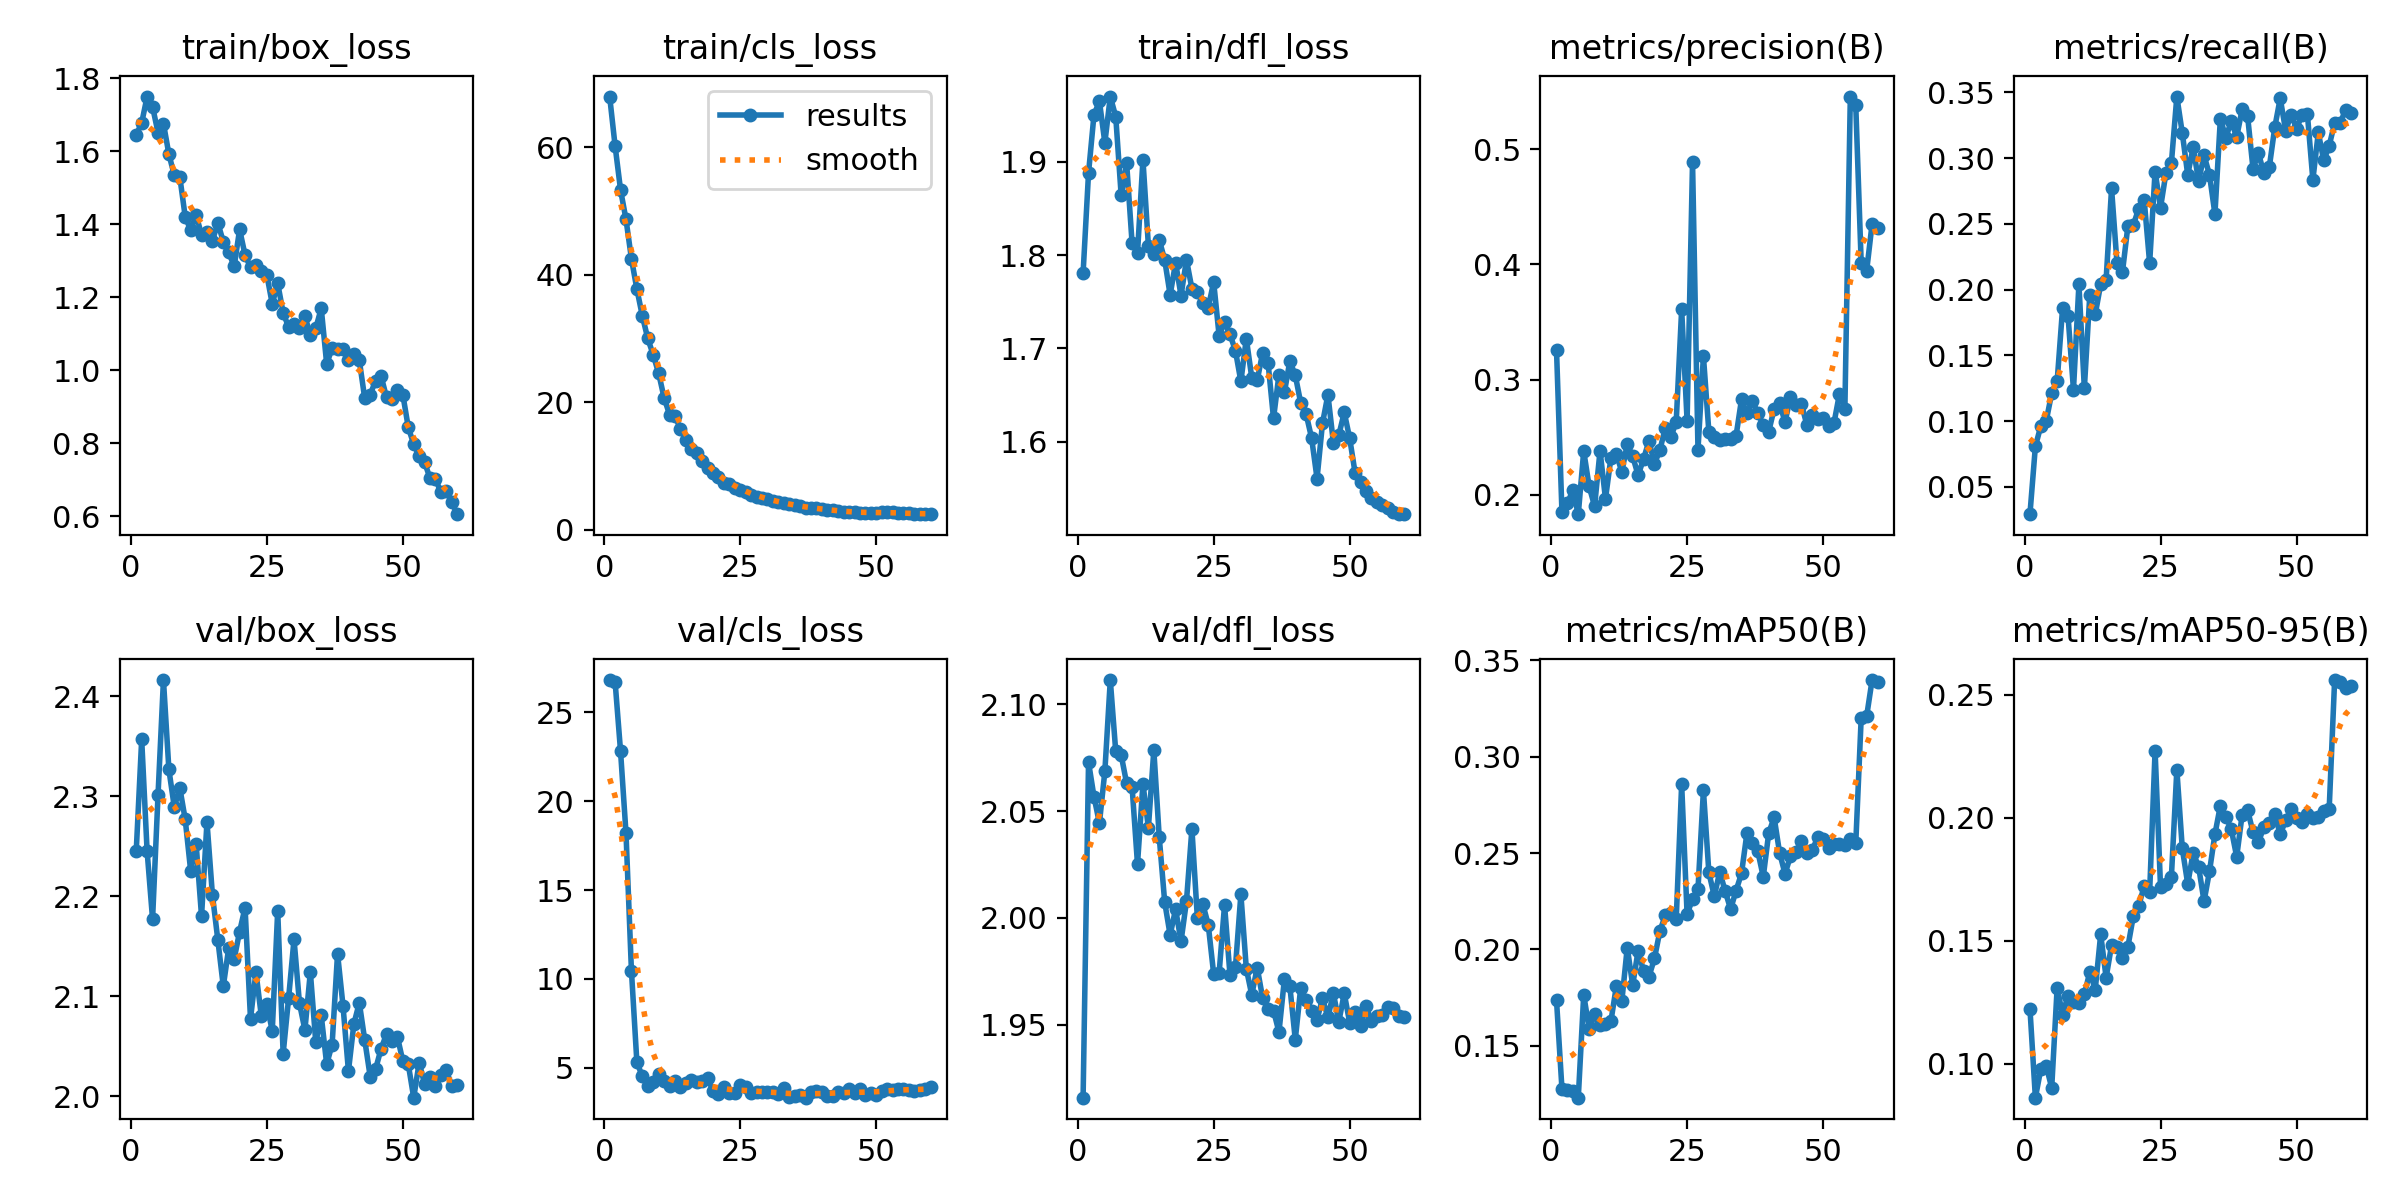

The file beside this chart, header and first rows:
epoch, time, train/box_loss, train/cls_loss, train/dfl_loss, metrics/precision(B), metrics/recall(B), metrics/mAP50(B), metrics/mAP50-95(B), val/box_loss, val/cls_loss, val/dfl_loss, lr/pg0, lr/pg1, lr/pg2
1, 196.4, 1.644, 67.91, 1.781, 0.3254, 0.02918, 0.1735, 0.1225, 2.246, 26.82, 1.916, 0.0004153, 0.0004153, 0.0004153
2, 288.8, 1.677, 60.15, 1.888, 0.1848, 0.08077, 0.1275, 0.08625, 2.357, 26.71, 2.073, 0.0008182, 0.0008182, 0.0008182
3, 381.3, 1.75, 53.28, 1.95, 0.1928, 0.09626, 0.1271, 0.09791, 2.245, 22.81, 2.057, 0.001207, 0.001207, 0.001207
4, 474, 1.722, 48.65, 1.965, 0.2037, 0.1003, 0.1266, 0.09907, 2.177, 18.21, 2.044, 0.001188, 0.001188, 0.001188
5, 566.6, 1.651, 42.47, 1.92, 0.1832, 0.1212, 0.123, 0.09027, 2.301, 10.46, 2.069, 0.001167, 0.001167, 0.001167
6, 658.7, 1.676, 37.72, 1.97, 0.2379, 0.1303, 0.1764, 0.131, 2.416, 5.316, 2.111, 0.001147, 0.001147, 0.001147
7, 751, 1.592, 33.53, 1.948, 0.2072, 0.1858, 0.1587, 0.12, 2.327, 4.517, 2.078, 0.001126, 0.001126, 0.001126
8, 844.1, 1.533, 29.97, 1.864, 0.1901, 0.18, 0.1662, 0.1278, 2.289, 3.964, 2.076, 0.001106, 0.001106, 0.001106
9, 935.8, 1.53, 27.41, 1.899, 0.2382, 0.1239, 0.1607, 0.1252, 2.309, 4.203, 2.063, 0.001085, 0.001085, 0.001085
10, 1028, 1.42, 24.52, 1.813, 0.1965, 0.2039, 0.1612, 0.1249, 2.277, 4.67, 2.061, 0.001064, 0.001064, 0.001064
11, 1120, 1.383, 20.67, 1.802, 0.2321, 0.125, 0.1627, 0.1282, 2.226, 4.255, 2.025, 0.001044, 0.001044, 0.001044
12, 1212, 1.425, 18.04, 1.902, 0.2356, 0.1958, 0.181, 0.1374, 2.253, 3.961, 2.063, 0.001023, 0.001023, 0.001023
13, 1305, 1.371, 17.83, 1.81, 0.2198, 0.1811, 0.173, 0.1302, 2.18, 4.234, 2.042, 0.001002, 0.001002, 0.001002
14, 1397, 1.378, 15.77, 1.802, 0.2439, 0.2041, 0.201, 0.1526, 2.274, 3.893, 2.078, 0.0009819, 0.0009819, 0.0009819
15, 1488, 1.354, 14.02, 1.816, 0.2334, 0.2074, 0.1815, 0.1351, 2.202, 4.156, 2.038, 0.0009612, 0.0009612, 0.0009612
16, 1580, 1.403, 12.69, 1.795, 0.2169, 0.2769, 0.1994, 0.1482, 2.156, 4.313, 2.007, 0.0009406, 0.0009406, 0.0009406
17, 1672, 1.352, 12.01, 1.757, 0.2311, 0.2201, 0.1887, 0.1474, 2.11, 4.216, 1.992, 0.00092, 0.00092, 0.00092
18, 1765, 1.323, 10.76, 1.792, 0.2468, 0.2132, 0.1859, 0.1432, 2.149, 4.257, 2.004, 0.0008994, 0.0008994, 0.0008994
19, 1857, 1.284, 9.597, 1.757, 0.2268, 0.2482, 0.1953, 0.1476, 2.137, 4.426, 1.989, 0.0008787, 0.0008787, 0.0008787
20, 1948, 1.385, 8.854, 1.795, 0.2389, 0.2492, 0.2095, 0.1601, 2.165, 3.686, 2.008, 0.0008581, 0.0008581, 0.0008581
21, 2040, 1.315, 8.219, 1.764, 0.258, 0.2616, 0.2177, 0.1643, 2.189, 3.499, 2.042, 0.0008375, 0.0008375, 0.0008375
22, 2132, 1.282, 7.357, 1.76, 0.2497, 0.2681, 0.2187, 0.1724, 2.078, 3.902, 2, 0.0008169, 0.0008169, 0.0008169
23, 2223, 1.289, 7.13, 1.749, 0.2633, 0.2201, 0.2156, 0.1698, 2.124, 3.556, 2.007, 0.0007962, 0.0007962, 0.0007962
24, 2314, 1.273, 6.585, 1.744, 0.3609, 0.2898, 0.2857, 0.2274, 2.08, 3.57, 1.997, 0.0007756, 0.0007756, 0.0007756
25, 2406, 1.261, 6.224, 1.771, 0.2642, 0.2623, 0.2182, 0.1721, 2.092, 4.037, 1.974, 0.000755, 0.000755, 0.000755
26, 2498, 1.181, 5.901, 1.714, 0.4886, 0.2888, 0.2262, 0.1731, 2.066, 3.915, 1.974, 0.0007344, 0.0007344, 0.0007344
27, 2590, 1.238, 5.407, 1.729, 0.2392, 0.2965, 0.2311, 0.1761, 2.186, 3.554, 2.006, 0.0007137, 0.0007137, 0.0007137
28, 2682, 1.157, 5.147, 1.715, 0.3203, 0.3468, 0.2826, 0.2196, 2.043, 3.645, 1.973, 0.0006931, 0.0006931, 0.0006931
29, 2774, 1.118, 4.911, 1.698, 0.2546, 0.3191, 0.2399, 0.1876, 2.098, 3.617, 1.977, 0.0006725, 0.0006725, 0.0006725
30, 2866, 1.126, 4.776, 1.665, 0.2502, 0.2873, 0.2276, 0.1732, 2.157, 3.626, 2.011, 0.0006519, 0.0006519, 0.0006519
31, 2957, 1.116, 4.521, 1.711, 0.2475, 0.3082, 0.2403, 0.1859, 2.093, 3.648, 1.976, 0.0006312, 0.0006312, 0.0006312
32, 3049, 1.148, 4.319, 1.669, 0.2486, 0.2826, 0.2302, 0.1802, 2.067, 3.527, 1.964, 0.0006106, 0.0006106, 0.0006106
33, 3141, 1.096, 4.141, 1.666, 0.2484, 0.3021, 0.2209, 0.1661, 2.124, 3.884, 1.977, 0.00059, 0.00059, 0.00059
34, 3233, 1.115, 3.937, 1.695, 0.2511, 0.2873, 0.2305, 0.1783, 2.054, 3.379, 1.963, 0.0005694, 0.0005694, 0.0005694
35, 3325, 1.169, 3.785, 1.684, 0.2827, 0.2574, 0.2394, 0.1934, 2.081, 3.435, 1.958, 0.0005487, 0.0005487, 0.0005487
36, 3418, 1.017, 3.622, 1.625, 0.2706, 0.3301, 0.2604, 0.205, 2.032, 3.465, 1.957, 0.0005281, 0.0005281, 0.0005281
37, 3510, 1.059, 3.407, 1.672, 0.2809, 0.3156, 0.2554, 0.2005, 2.052, 3.317, 1.947, 0.0005075, 0.0005075, 0.0005075
38, 3602, 1.057, 3.347, 1.653, 0.2712, 0.328, 0.2508, 0.1955, 2.143, 3.66, 1.971, 0.0004869, 0.0004869, 0.0004869
39, 3694, 1.059, 3.307, 1.687, 0.2603, 0.3161, 0.2377, 0.1842, 2.091, 3.704, 1.968, 0.0004662, 0.0004662, 0.0004662
40, 3787, 1.027, 3.219, 1.671, 0.2548, 0.3371, 0.2604, 0.2013, 2.025, 3.634, 1.943, 0.0004456, 0.0004456, 0.0004456
41, 3879, 1.043, 3.135, 1.642, 0.2746, 0.3322, 0.2685, 0.2032, 2.073, 3.423, 1.967, 0.000425, 0.000425, 0.000425
42, 3971, 1.027, 2.999, 1.63, 0.2794, 0.2919, 0.2501, 0.1942, 2.094, 3.436, 1.962, 0.0004044, 0.0004044, 0.0004044
43, 4062, 0.9221, 2.892, 1.604, 0.2631, 0.3039, 0.2392, 0.1902, 2.056, 3.61, 1.956, 0.0003837, 0.0003837, 0.0003837
44, 4154, 0.9329, 2.791, 1.561, 0.2851, 0.2884, 0.2484, 0.1963, 2.02, 3.574, 1.952, 0.0003631, 0.0003631, 0.0003631
45, 4246, 0.9711, 2.768, 1.62, 0.2782, 0.2933, 0.2504, 0.1978, 2.028, 3.794, 1.962, 0.0003425, 0.0003425, 0.0003425
46, 4339, 0.9835, 2.672, 1.65, 0.2791, 0.3234, 0.2561, 0.2016, 2.048, 3.591, 1.954, 0.0003219, 0.0003219, 0.0003219
47, 4431, 0.9254, 2.631, 1.599, 0.2608, 0.3455, 0.2502, 0.1933, 2.062, 3.782, 1.965, 0.0003012, 0.0003012, 0.0003012
48, 4522, 0.9216, 2.617, 1.607, 0.269, 0.3207, 0.2516, 0.1991, 2.055, 3.452, 1.952, 0.0002806, 0.0002806, 0.0002806
49, 4613, 0.9454, 2.609, 1.632, 0.2662, 0.3331, 0.2581, 0.2035, 2.06, 3.591, 1.965, 0.00026, 0.00026, 0.00026
50, 4705, 0.9325, 2.551, 1.604, 0.2663, 0.3225, 0.2573, 0.2002, 2.035, 3.466, 1.951, 0.0002394, 0.0002394, 0.0002394
51, 4785, 0.843, 2.815, 1.567, 0.2595, 0.3327, 0.2529, 0.1983, 2.032, 3.708, 1.956, 0.0002188, 0.0002188, 0.0002188
52, 4861, 0.7966, 2.718, 1.557, 0.2623, 0.3332, 0.2545, 0.2018, 1.999, 3.809, 1.949, 0.0001981, 0.0001981, 0.0001981
53, 4937, 0.7642, 2.684, 1.548, 0.2874, 0.2834, 0.2548, 0.2, 2.034, 3.725, 1.959, 0.0001775, 0.0001775, 0.0001775
54, 5013, 0.7472, 2.621, 1.54, 0.2746, 0.3195, 0.2541, 0.2002, 2.012, 3.827, 1.952, 0.0001569, 0.0001569, 0.0001569
55, 5088, 0.7034, 2.559, 1.536, 0.5456, 0.2982, 0.2572, 0.2029, 2.019, 3.798, 1.954, 0.0001363, 0.0001363, 0.0001363
56, 5165, 0.7004, 2.519, 1.532, 0.5381, 0.3094, 0.2551, 0.2036, 2.011, 3.736, 1.955, 0.0001156, 0.0001156, 0.0001156
57, 5241, 0.6656, 2.48, 1.529, 0.4008, 0.3267, 0.3202, 0.2561, 2.022, 3.704, 1.959, 9.5e-05, 9.5e-05, 9.5e-05
58, 5317, 0.669, 2.47, 1.525, 0.3943, 0.3267, 0.321, 0.2552, 2.026, 3.728, 1.958, 7.4375e-05, 7.4375e-05, 7.4375e-05
59, 5393, 0.6375, 2.436, 1.523, 0.435, 0.3364, 0.3398, 0.253, 2.01, 3.788, 1.954, 5.375e-05, 5.375e-05, 5.375e-05
60, 5469, 0.6051, 2.405, 1.523, 0.4319, 0.3341, 0.3388, 0.2538, 2.012, 3.922, 1.954, 3.3125e-05, 3.3125e-05, 3.3125e-05
